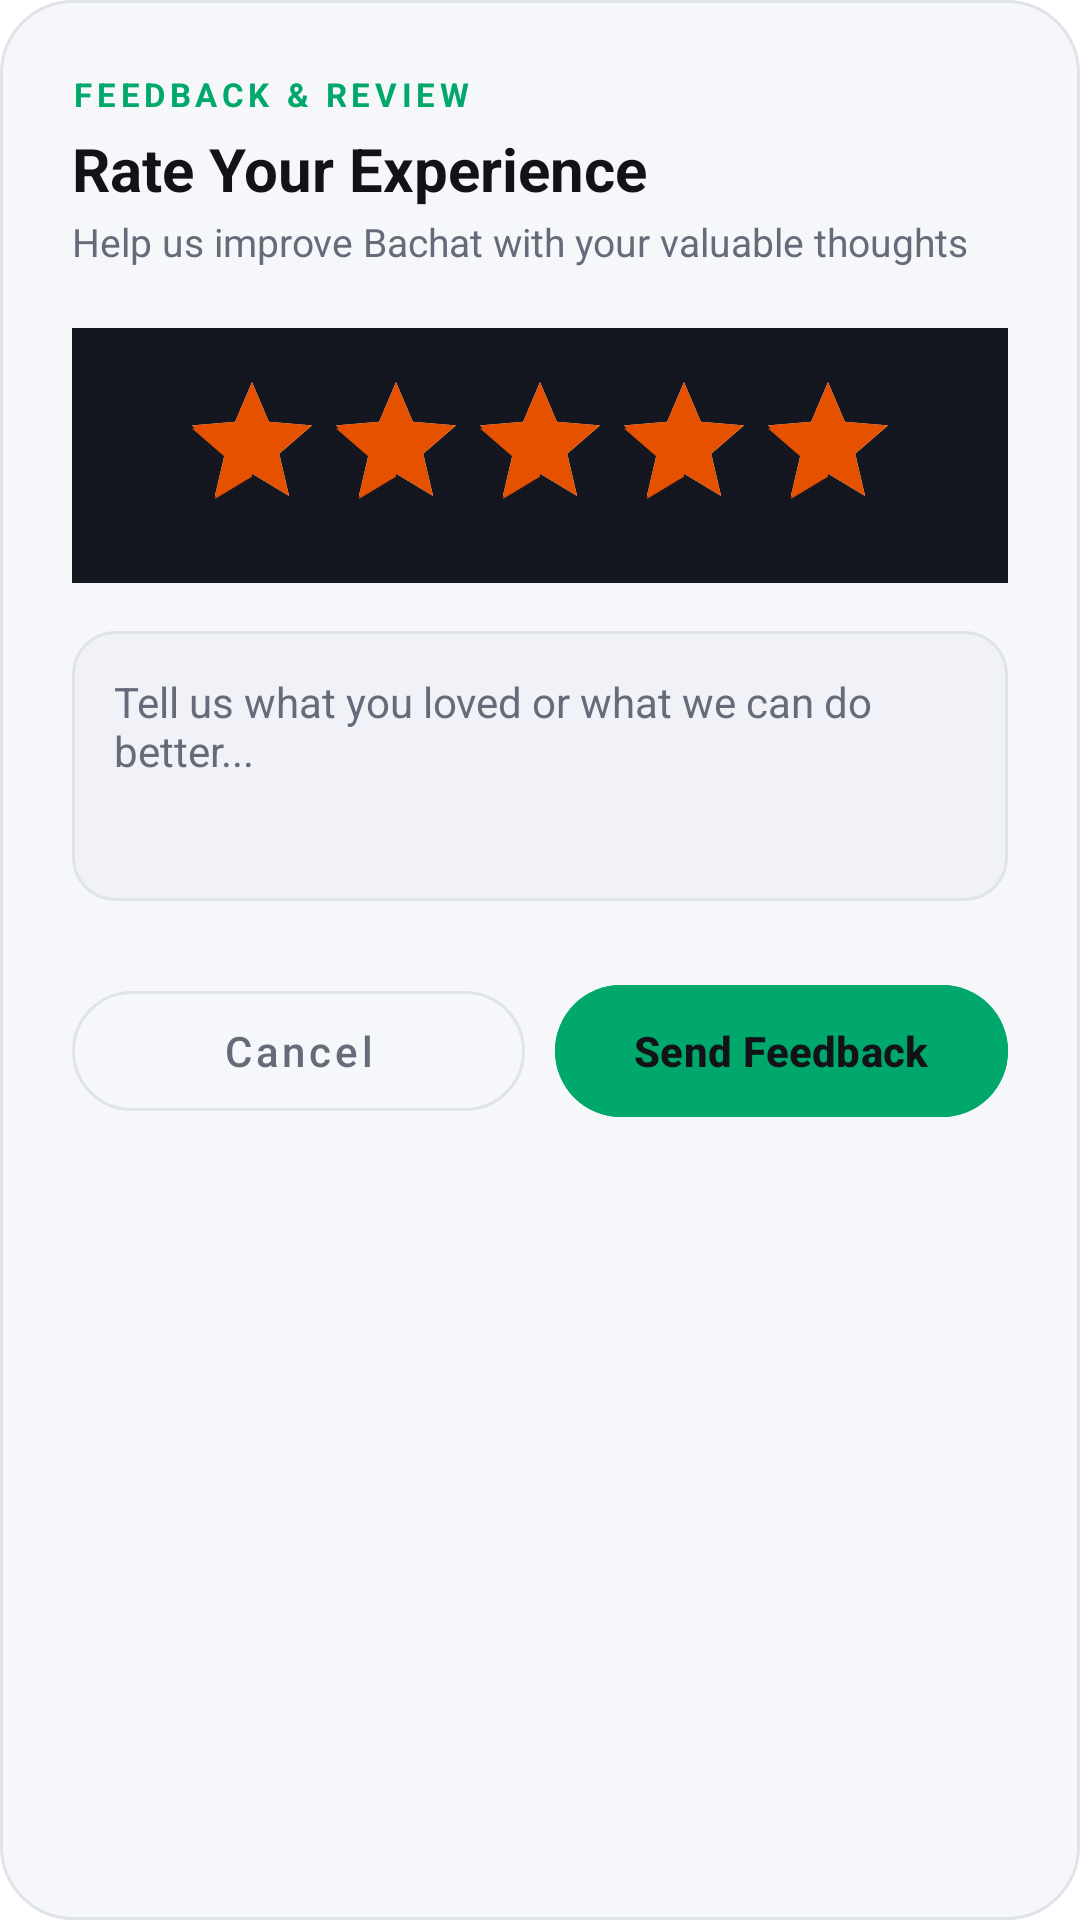

Android layout source for this screen:
<!-- AndroidManifest.xml: application theme Theme.BACHAT -->
<!-- res/layout/dialog_feedback.xml -->
<?xml version="1.0" encoding="utf-8"?>
<LinearLayout xmlns:android="http://schemas.android.com/apk/res/android"
    xmlns:app="http://schemas.android.com/apk/res-auto"
    android:layout_width="match_parent"
    android:layout_height="wrap_content"
    android:background="@drawable/bg_dialog"
    android:orientation="vertical"
    android:padding="24dp">

    <TextView
        android:layout_width="wrap_content"
        android:layout_height="wrap_content"
        android:text="FEEDBACK &amp; REVIEW"
        android:textColor="@color/accent_green"
        android:textSize="11sp"
        android:letterSpacing="0.14"
        android:textStyle="bold" />

    <TextView
        android:layout_width="match_parent"
        android:layout_height="wrap_content"
        android:text="Rate Your Experience"
        android:textColor="@color/text_primary"
        android:textSize="20sp"
        android:textStyle="bold"
        android:layout_marginTop="4dp" />

    <TextView
        android:layout_width="match_parent"
        android:layout_height="wrap_content"
        android:text="Help us improve Bachat with your valuable thoughts"
        android:textColor="@color/text_secondary"
        android:textSize="13sp"
        android:layout_marginTop="2dp"
        android:layout_marginBottom="20dp" />

    
    <LinearLayout
        android:layout_width="match_parent"
        android:layout_height="wrap_content"
        android:gravity="center"
        android:background="#141620"
        android:paddingVertical="14dp"
        android:layout_marginBottom="16dp">

        <RatingBar
            android:id="@+id/ratingBarFeedback"
            android:layout_width="wrap_content"
            android:layout_height="wrap_content"
            android:numStars="5"
            android:rating="5"
            android:stepSize="1.0"
            android:progressTint="@color/warning_amber"
            android:secondaryProgressTint="@color/warning_amber"
            android:progressBackgroundTint="@color/stroke_color" />
    </LinearLayout>

    <EditText
        android:id="@+id/etFeedbackText"
        android:layout_width="match_parent"
        android:layout_height="90dp"
        android:background="@drawable/bg_input_dark"
        android:padding="14dp"
        android:gravity="top"
        android:textColor="@color/text_primary"
        android:textColorHint="@color/text_secondary"
        android:hint="Tell us what you loved or what we can do better..."
        android:inputType="textMultiLine"
        android:textSize="14sp"
        android:layout_marginBottom="24dp" />

    <LinearLayout
        android:layout_width="match_parent"
        android:layout_height="wrap_content"
        android:orientation="horizontal">

        <com.google.android.material.button.MaterialButton
            android:id="@+id/btnCancelFeedback"
            style="@style/Widget.MaterialComponents.Button.OutlinedButton"
            android:layout_width="0dp"
            android:layout_weight="1"
            android:layout_height="52dp"
            android:text="Cancel"
            android:textColor="@color/text_secondary"
            android:textAllCaps="false"
            app:cornerRadius="26dp"
            app:strokeColor="@color/stroke_color"
            android:layout_marginEnd="10dp" />

        <com.google.android.material.button.MaterialButton
            android:id="@+id/btnSubmitFeedback"
            android:layout_width="0dp"
            android:layout_weight="1"
            android:layout_height="52dp"
            android:text="Send Feedback"
            android:textColor="@color/on_accent_green"
            android:textStyle="bold"
            android:textAllCaps="false"
            android:backgroundTint="@color/accent_green"
            app:cornerRadius="26dp" />
    </LinearLayout>

</LinearLayout>
<!-- resources referenced by this layout -->
<resources>
  <color name="accent_green">#00A86B</color>
  <color name="on_accent_green">#121318</color>
  <color name="stroke_color">#E0E3EA</color>
  <color name="text_primary">#121318</color>
  <color name="text_secondary">#666B7A</color>
  <color name="warning_amber">#E65100</color>
  <!-- drawable bg_dialog (drawable) -->
  <?xml version="1.0" encoding="utf-8"?>
  <shape xmlns:android="http://schemas.android.com/apk/res/android">
      <solid android:color="@color/card_bg"/>
      <corners android:radius="24dp"/>
      <stroke android:width="1dp" android:color="@color/stroke_color"/>
  </shape>
  <!-- drawable bg_input_dark (drawable) -->
  <?xml version="1.0" encoding="utf-8"?>
  <shape xmlns:android="http://schemas.android.com/apk/res/android">
      <solid android:color="@color/input_bg"/>
      <corners android:radius="14dp"/>
      <stroke android:width="1dp" android:color="@color/stroke_color"/>
  </shape>
  <style name="Theme.BACHAT" parent="Base.Theme.BACHAT" />
  <color name="card_bg">#F6F7FA</color>
  <color name="input_bg">#F0F2F7</color>
  <style name="Base.Theme.BACHAT" parent="Theme.Material3.DayNight.NoActionBar">
          <item name="colorPrimary">@color/accent_purple</item>
          <item name="colorSecondary">@color/accent_green</item>
          <item name="android:windowBackground">@color/bg_main</item>
          <item name="android:statusBarColor">@color/bg_main</item>
          <item name="android:navigationBarColor">@color/bg_main</item>
          <item name="android:windowLightStatusBar">true</item>
          <item name="android:textColorPrimary">@color/text_primary</item>
          <item name="android:textColorSecondary">@color/text_secondary</item>
          <item name="android:textColorHint">@color/text_secondary</item>
          <item name="android:colorControlActivated">@color/accent_green</item>
          <item name="colorOnPrimary">@color/white</item>
      </style>
  <color name="accent_purple">#7C5CFC</color>
  <color name="bg_main">#FFFFFF</color>
  <color name="white">#FFFFFF</color>
</resources>
